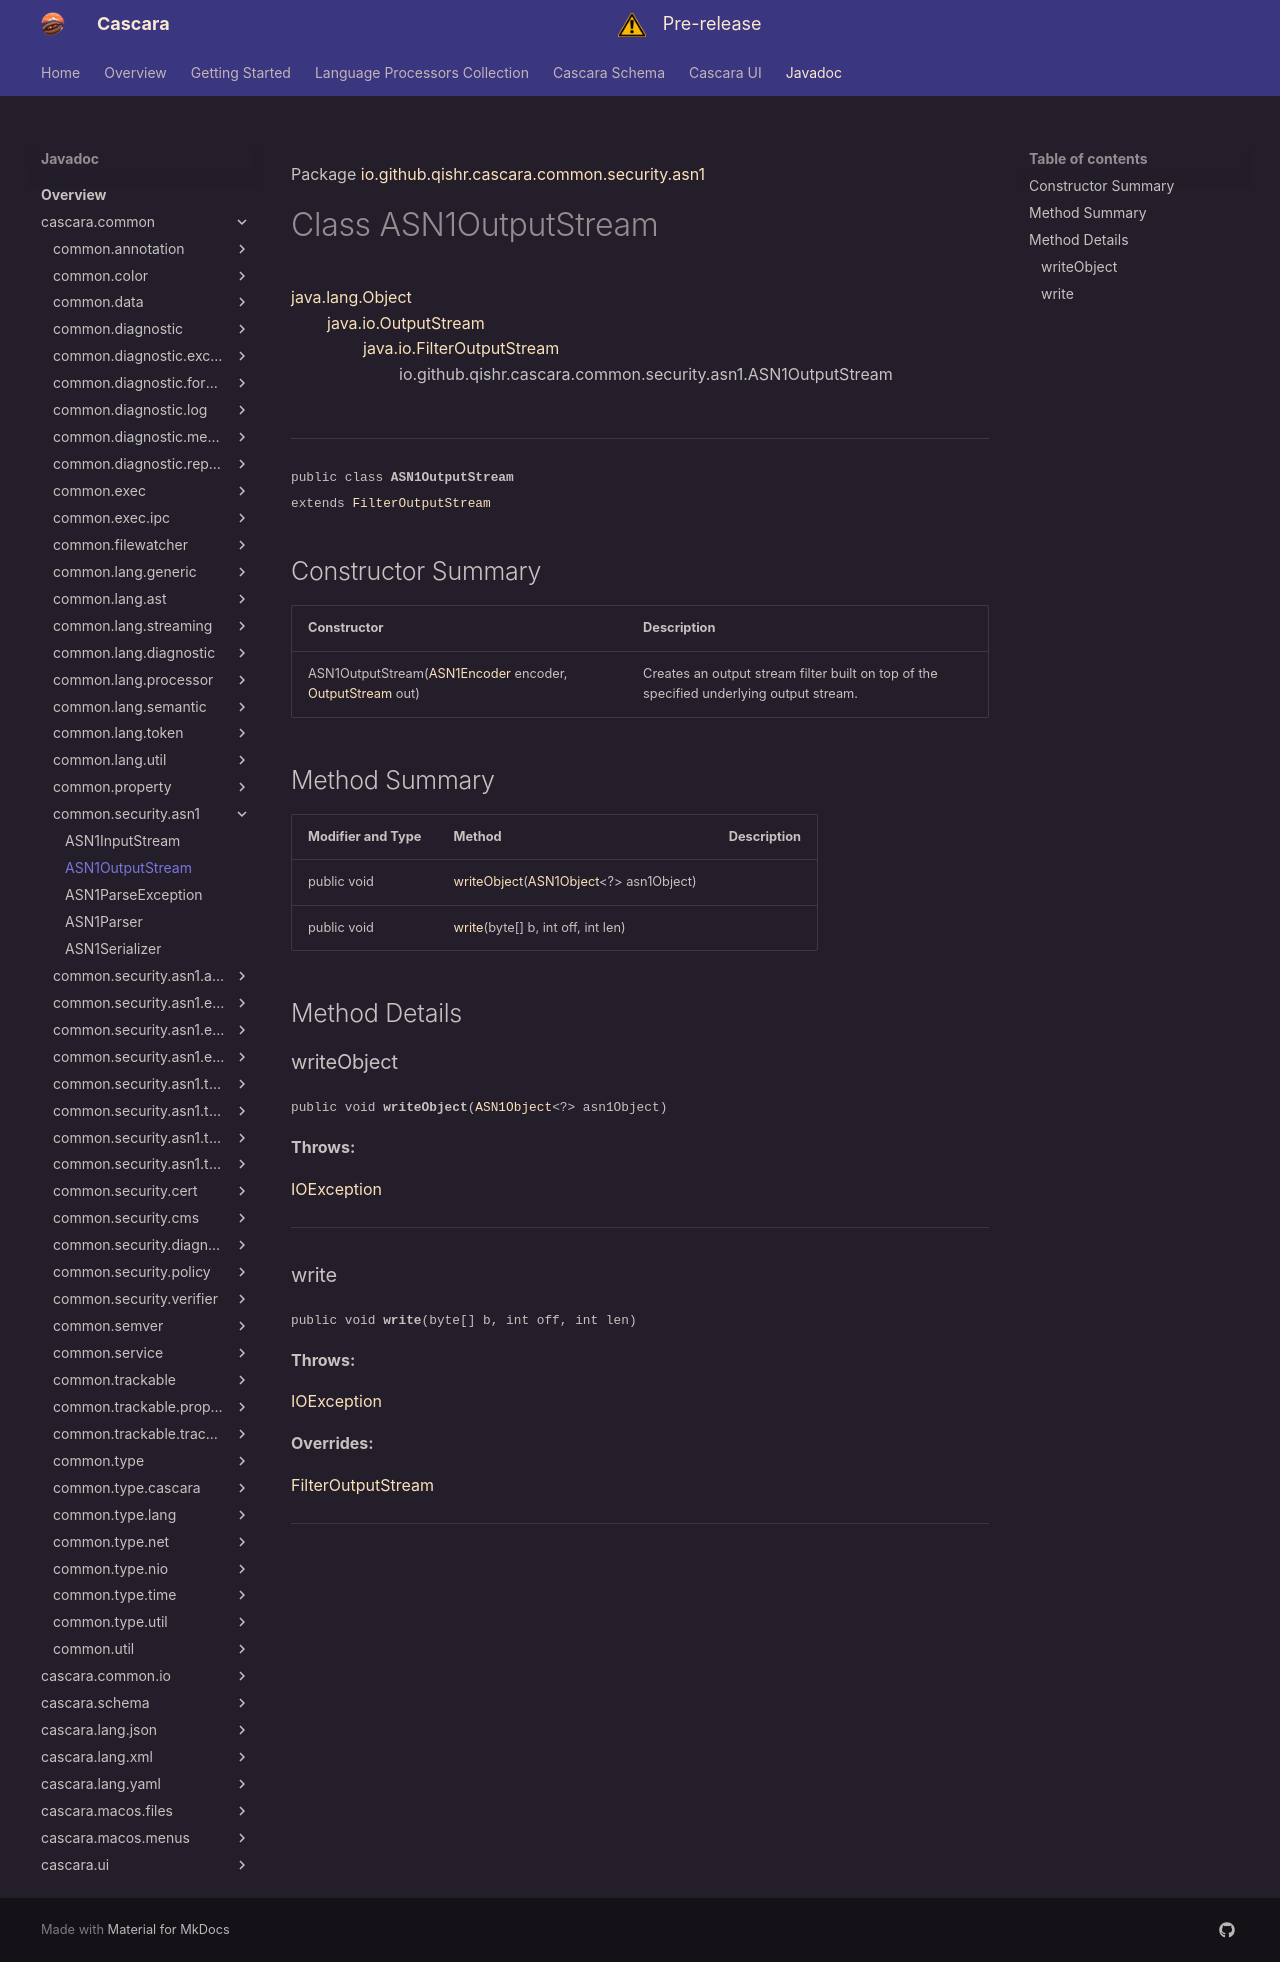

repository: qishr/qishr.github.io · page: javadoc/latest/cascara.common/io/github/qishr/cascara/common/security/asn1/ASN1OutputStream/index.html · generator: mkdocs

Package [io.github.qishr.cascara.common.security.asn1](index.md)

# Class ASN1OutputStream
[java.lang.Object](https://docs.oracle.com/en/java/javase/24/docs/api/java.base/java/lang/Object.html)<br/>
        [java.io.OutputStream](https://docs.oracle.com/en/java/javase/24/docs/api/java.base/java/io/OutputStream.html)<br/>
                [java.io.FilterOutputStream](https://docs.oracle.com/en/java/javase/24/docs/api/java.base/java/io/FilterOutputStream.html)<br/>
                        io.github.qishr.cascara.common.security.asn1.ASN1OutputStream<br/>
<br/>

----

<span style="font-family: monospace; font-size: 80%;">public class __ASN1OutputStream__<br/>extends [FilterOutputStream](https://docs.oracle.com/en/java/javase/24/docs/api/java.base/java/io/FilterOutputStream.html)
</span>


## Constructor Summary

| Constructor                                                                                                                                                                                                                                         | Description                                                                             |
|-----------------------------------------------------------------------------------------------------------------------------------------------------------------------------------------------------------------------------------------------------|-----------------------------------------------------------------------------------------|
| ASN1OutputStream([ASN1Encoder](../../../../../../../io/github/qishr/cascara/common/security/asn1/encodingrules/ASN1Encoder.md) encoder, [OutputStream](https://docs.oracle.com/en/java/javase/24/docs/api/java.base/java/io/OutputStream.html) out) | Creates an output stream filter built on top of the specified underlying output stream. |



## Method Summary

| Modifier and Type | Method                                                                                                                                         | Description |
|-------------------|------------------------------------------------------------------------------------------------------------------------------------------------|-------------|
| public void       | [writeObject](#writeobject)([ASN1Object](../../../../../../../io/github/qishr/cascara/common/security/asn1/types/ASN1Object.md)<?> asn1Object) |             |
| public void       | [write](#write)(byte[] b, int off, int len)                                                                                                    |             |



## Method Details

### writeObject

<span style="font-family: monospace; font-size: 80%;">public void __writeObject__([ASN1Object](../../../../../../../io/github/qishr/cascara/common/security/asn1/types/ASN1Object.md)<?> asn1Object)</span>



**Throws:**

[IOException](https://docs.oracle.com/en/java/javase/24/docs/api/java.base/java/io/IOException.html)


---

### write

<span style="font-family: monospace; font-size: 80%;">public void __write__(byte[] b, int off, int len)</span>



**Throws:**

[IOException](https://docs.oracle.com/en/java/javase/24/docs/api/java.base/java/io/IOException.html)

**Overrides:**

[FilterOutputStream](https://docs.oracle.com/en/java/javase/24/docs/api/java.base/java/io/FilterOutputStream.html#write)


---
